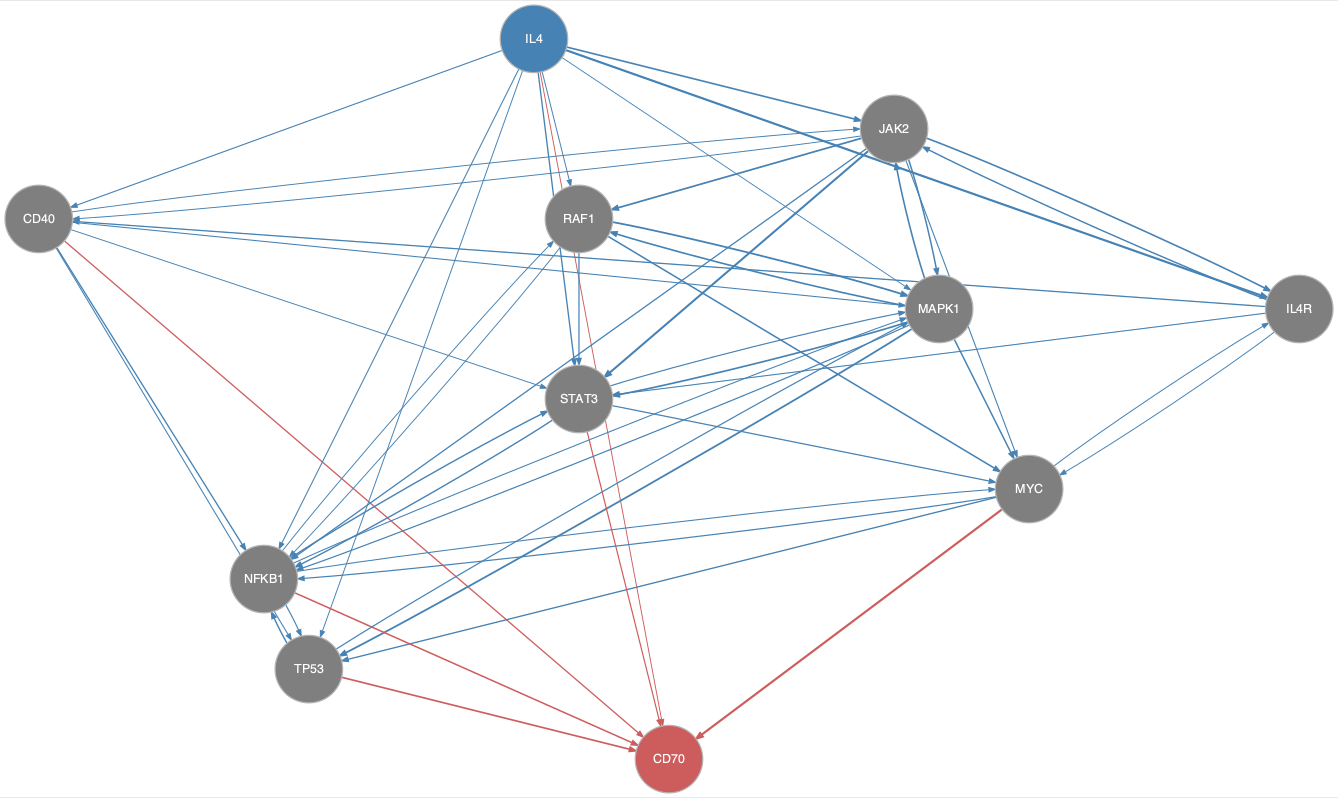

The file beside this chart, header and first rows:
from	to
CD40	JAK2
CD40	MAPK1
CD40	NFKB1
CD40	STAT3
CD40	TP53
IL4	CD40
IL4	IL4R
IL4	JAK2
IL4	MAPK1
IL4	NFKB1
IL4	RAF1
IL4	STAT3
IL4	TP53
IL4R	CD40
IL4R	JAK2
IL4R	MYC
IL4R	STAT3
JAK2	CD40
JAK2	IL4R
JAK2	MAPK1
JAK2	MYC
JAK2	NFKB1
JAK2	RAF1
JAK2	STAT3
MAPK1	JAK2
MAPK1	MYC
MAPK1	NFKB1
MAPK1	RAF1
MAPK1	STAT3
MAPK1	TP53
MYC	IL4R
MYC	NFKB1
MYC	TP53
NFKB1	MAPK1
NFKB1	MYC
NFKB1	RAF1
NFKB1	STAT3
NFKB1	TP53
RAF1	MAPK1
RAF1	MYC
RAF1	NFKB1
RAF1	STAT3
STAT3	MAPK1
STAT3	MYC
STAT3	NFKB1
TP53	MAPK1
TP53	NFKB1
CD40	CD70
IL4	CD70
MYC	CD70
NFKB1	CD70
STAT3	CD70
TP53	CD70
